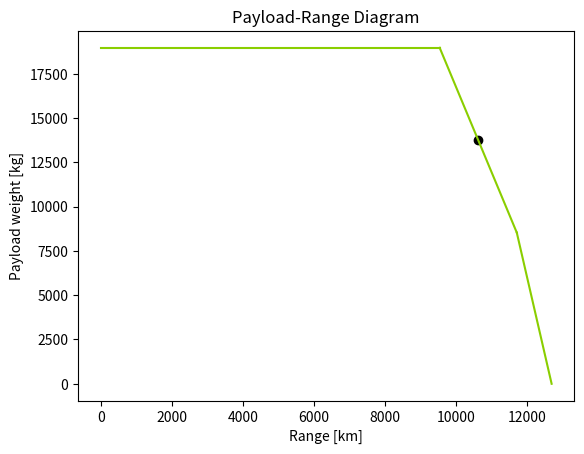

Recreate this plot in Python.
import matplotlib.pyplot as plt

# values
rangeHarmonic = 9545 # [km] at 18960 [kg]
rangeMTOW = 11716 # [km] at a payload of 8531 [kg]
rangeFerry = 12697 # [km]
payloadMax = 18960 # [kg]
payloadMTOW = 8531 # [kg]
payloadMin = 0 # [kg]

# graph segments
segments = [
    ([0, rangeHarmonic], [payloadMax, payloadMax]),
    ([rangeHarmonic, rangeMTOW], [payloadMax, payloadMTOW]),
    ([rangeMTOW, rangeFerry], [payloadMTOW, 0])
    ]

# design mission selection point
designx = rangeMTOW + (rangeHarmonic - rangeMTOW)/2
designy = payloadMax - (payloadMax - payloadMTOW)/2
designPoint = (designx, designy)  # mission design point: range, payload

# graph plotting
def plotSegments(segments, designx, designy):
    for x, y in segments:
        plt.plot(x, y, color="#8ace00")
    plt.scatter(designx, designy, color="black")
    plt.xlabel("Range [km]")
    plt.ylabel("Payload weight [kg]")
    plt.title("Payload-Range Diagram")
    plt.show()

plotSegments(segments, designx, designy)